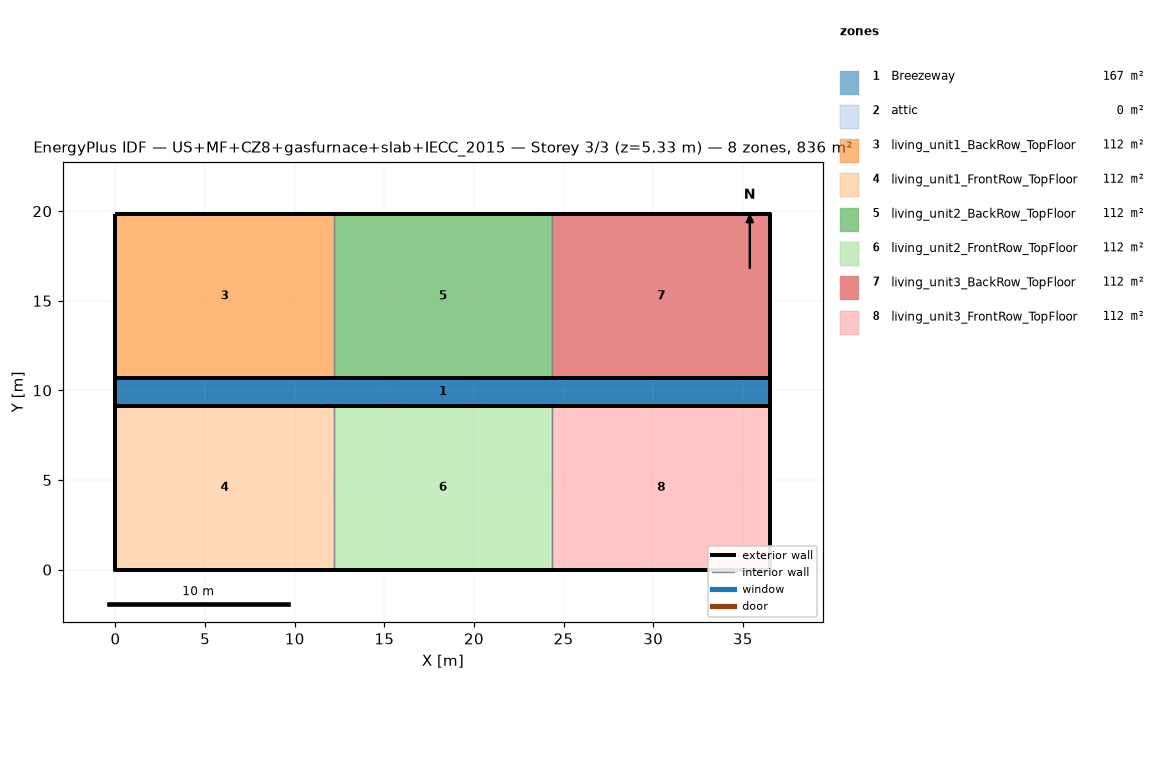
=== STOREY PLAN SPEC (per zone: floor XY polygon, exterior-wall plan segments, windows/doors) ===
zone 1: Breezeway  (167.0 m²)
  floor: (36.54, 9.16) (0.00, 9.16) (0.00, 10.68) (36.54, 10.68)
  floor: (36.54, 9.16) (0.00, 9.16) (0.00, 10.68) (36.54, 10.68)
  floor: (36.54, 9.16) (0.00, 9.16) (0.00, 10.68) (36.54, 10.68)
zone 2: attic  (0.0 m²)
  exterior wall: (36.54, 0.00) – (36.54, 19.84) – (36.54, 9.92)  [29.8 m]
  exterior wall: (0.00, 19.84) – (0.00, 0.00) – (0.00, 9.92)  [29.8 m]
zone 3: living_unit1_BackRow_TopFloor  (111.5 m²)
  floor: (12.18, 10.68) (0.00, 10.68) (0.00, 19.84) (12.18, 19.84)
  exterior wall: (12.18, 19.84) – (0.00, 19.84)  [12.2 m]
  exterior wall: (0.00, 19.84) – (0.00, 10.68)  [9.2 m]
  exterior wall: (0.00, 10.68) – (12.18, 10.68)  [12.2 m]
  interior walls: 1
zone 4: living_unit1_FrontRow_TopFloor  (111.5 m²)
  floor: (12.18, 0.00) (0.00, 0.00) (0.00, 9.16) (12.18, 9.16)
  exterior wall: (0.00, 0.00) – (12.18, 0.00)  [12.2 m]
  exterior wall: (0.00, 9.16) – (0.00, 0.00)  [9.2 m]
  exterior wall: (12.18, 9.16) – (0.00, 9.16)  [12.2 m]
  interior walls: 1
zone 5: living_unit2_BackRow_TopFloor  (111.5 m²)
  floor: (24.36, 10.68) (12.18, 10.68) (12.18, 19.84) (24.36, 19.84)
  exterior wall: (12.18, 10.68) – (24.36, 10.68)  [12.2 m]
  exterior wall: (24.36, 19.84) – (12.18, 19.84)  [12.2 m]
  interior walls: 2
zone 6: living_unit2_FrontRow_TopFloor  (111.5 m²)
  floor: (24.36, 0.00) (12.18, 0.00) (12.18, 9.16) (24.36, 9.16)
  exterior wall: (12.18, 0.00) – (24.36, 0.00)  [12.2 m]
  exterior wall: (24.36, 9.16) – (12.18, 9.16)  [12.2 m]
  interior walls: 2
zone 7: living_unit3_BackRow_TopFloor  (111.5 m²)
  floor: (36.54, 10.68) (24.36, 10.68) (24.36, 19.84) (36.54, 19.84)
  exterior wall: (36.54, 10.68) – (36.54, 19.84)  [9.2 m]
  exterior wall: (36.54, 19.84) – (24.36, 19.84)  [12.2 m]
  exterior wall: (24.36, 10.68) – (36.54, 10.68)  [12.2 m]
  interior walls: 1
zone 8: living_unit3_FrontRow_TopFloor  (111.5 m²)
  floor: (36.54, 0.00) (24.36, 0.00) (24.36, 9.16) (36.54, 9.16)
  exterior wall: (24.36, 0.00) – (36.54, 0.00)  [12.2 m]
  exterior wall: (36.54, 0.00) – (36.54, 9.16)  [9.2 m]
  exterior wall: (36.54, 9.16) – (24.36, 9.16)  [12.2 m]
  interior walls: 1

=== DERIVED (storey summary) ===
Building: US+MF+CZ8+gasfurnace+slab+IECC_2015
Storey: 3 of 3  (floor level z = 5.33 m)
Storey gross floor area: 836.2 m²
Zones on this storey: 8
  - Breezeway: floor 167.0 m²
  - attic: floor 0.0 m²; exterior wall 59.5 m (81.9 m²); WWR 0.0%
  - living_unit1_BackRow_TopFloor: floor 111.5 m²; exterior wall 33.5 m (86.9 m²); WWR 0.0%
  - living_unit1_FrontRow_TopFloor: floor 111.5 m²; exterior wall 33.5 m (86.9 m²); WWR 0.0%
  - living_unit2_BackRow_TopFloor: floor 111.5 m²; exterior wall 24.4 m (63.1 m²); WWR 0.0%
  - living_unit2_FrontRow_TopFloor: floor 111.5 m²; exterior wall 24.4 m (63.1 m²); WWR 0.0%
  - living_unit3_BackRow_TopFloor: floor 111.5 m²; exterior wall 33.5 m (86.9 m²); WWR 0.0%
  - living_unit3_FrontRow_TopFloor: floor 111.5 m²; exterior wall 33.5 m (86.9 m²); WWR 0.0%
Zone adjacency (shared interzone walls):
  - living_unit1_BackRow_TopFloor ↔ living_unit2_BackRow_TopFloor
  - living_unit1_FrontRow_TopFloor ↔ living_unit2_FrontRow_TopFloor
  - living_unit2_BackRow_TopFloor ↔ living_unit3_BackRow_TopFloor
  - living_unit2_FrontRow_TopFloor ↔ living_unit3_FrontRow_TopFloor